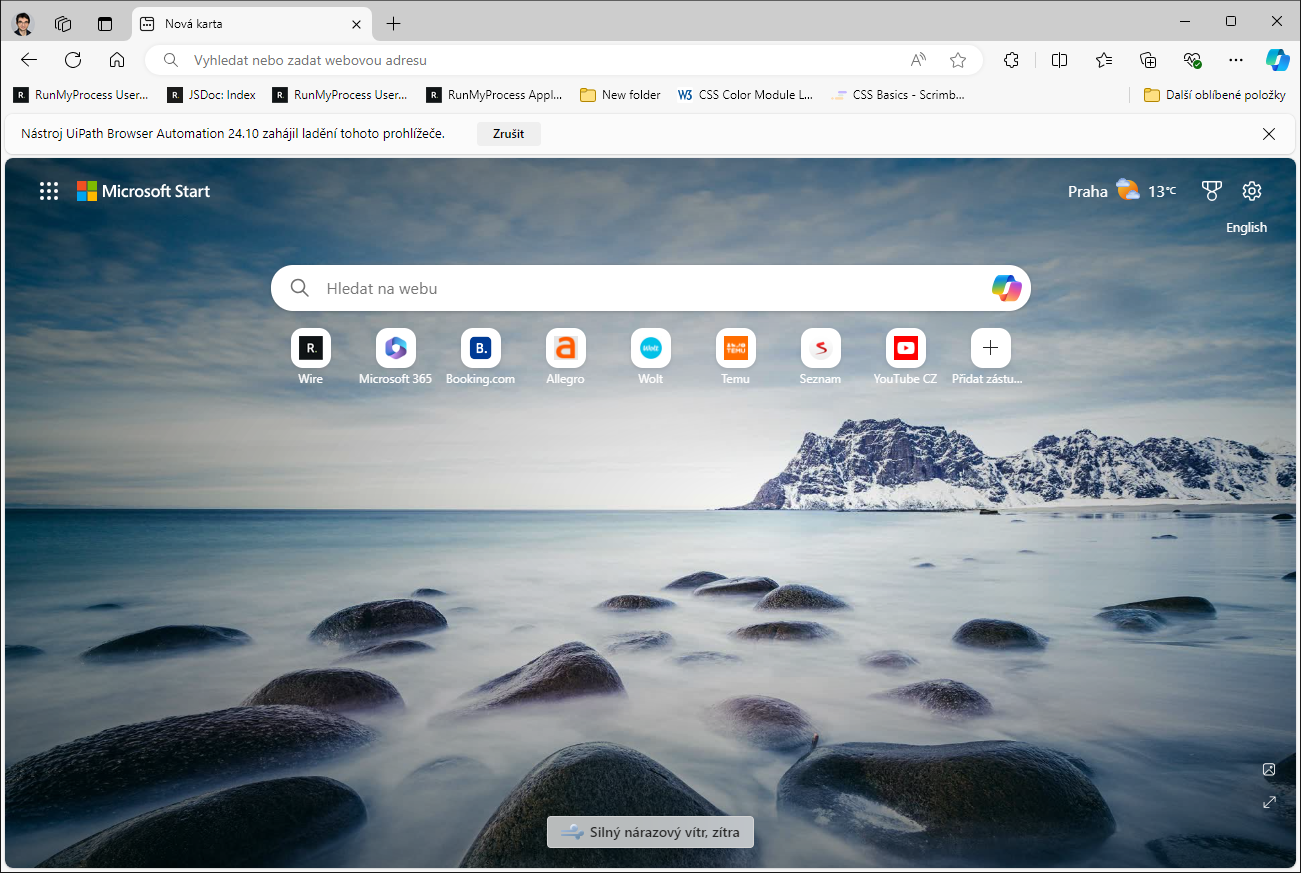
Task: guided practice of ui explorer and deep dive of selectors
Workflow: Main

Step 1: Use Browser Edge: Nová karta (msedge.exe)

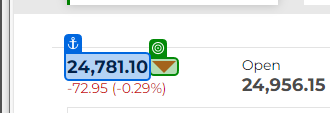
Step 2: get-attribute of '24,781.10'

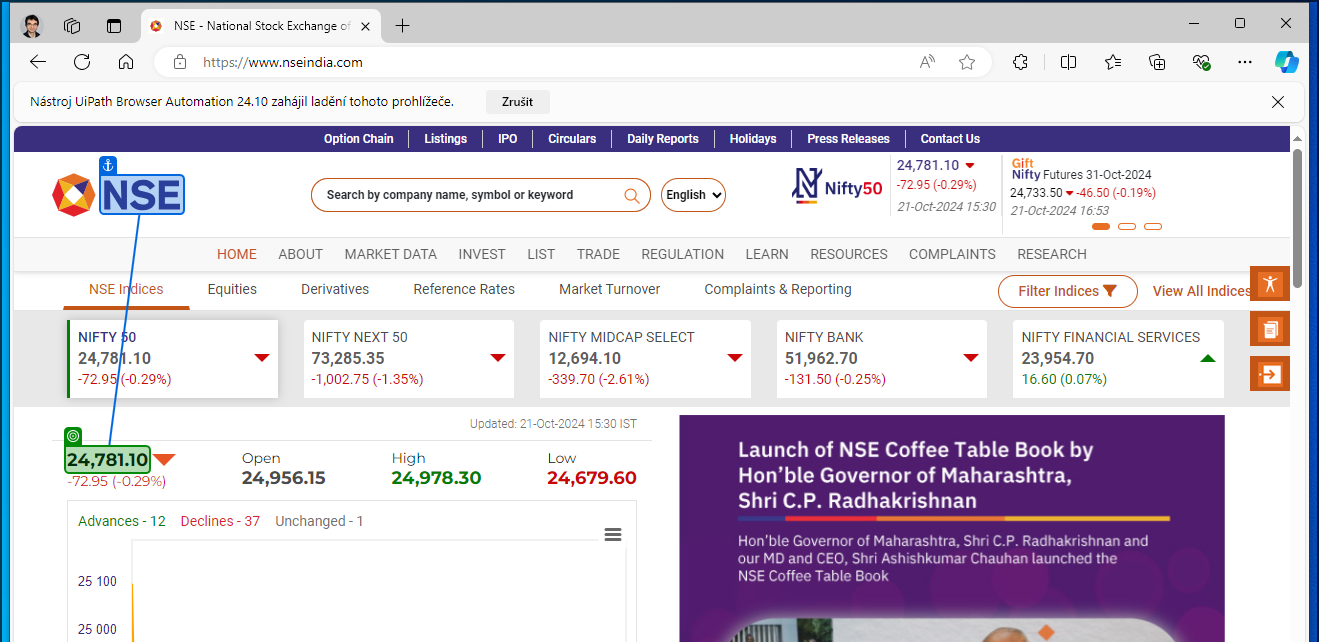
Step 3: get-text from '24,781.10'